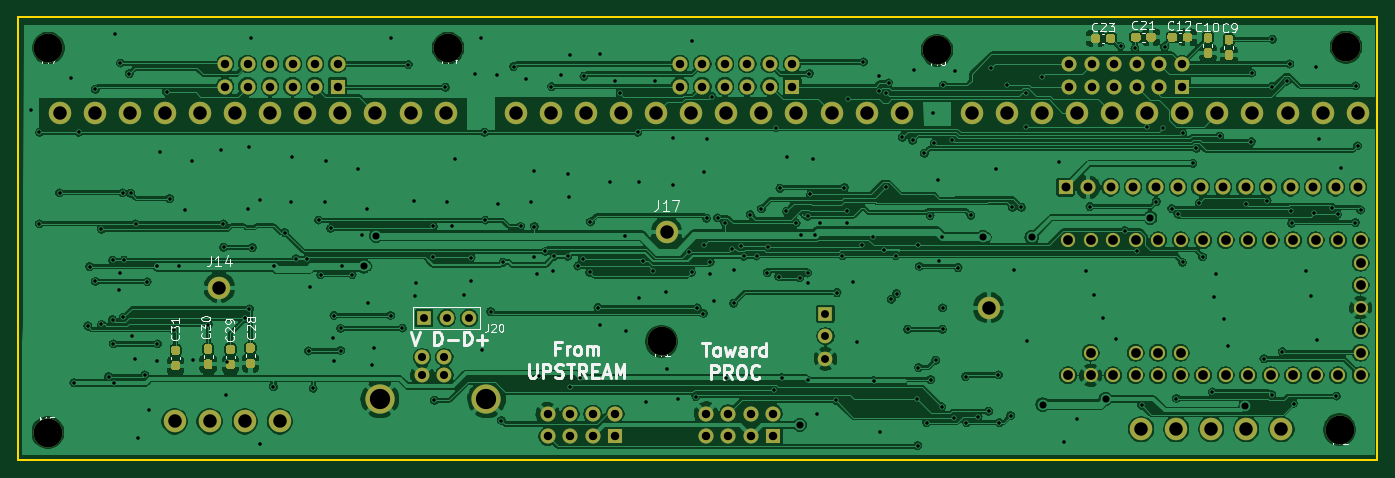
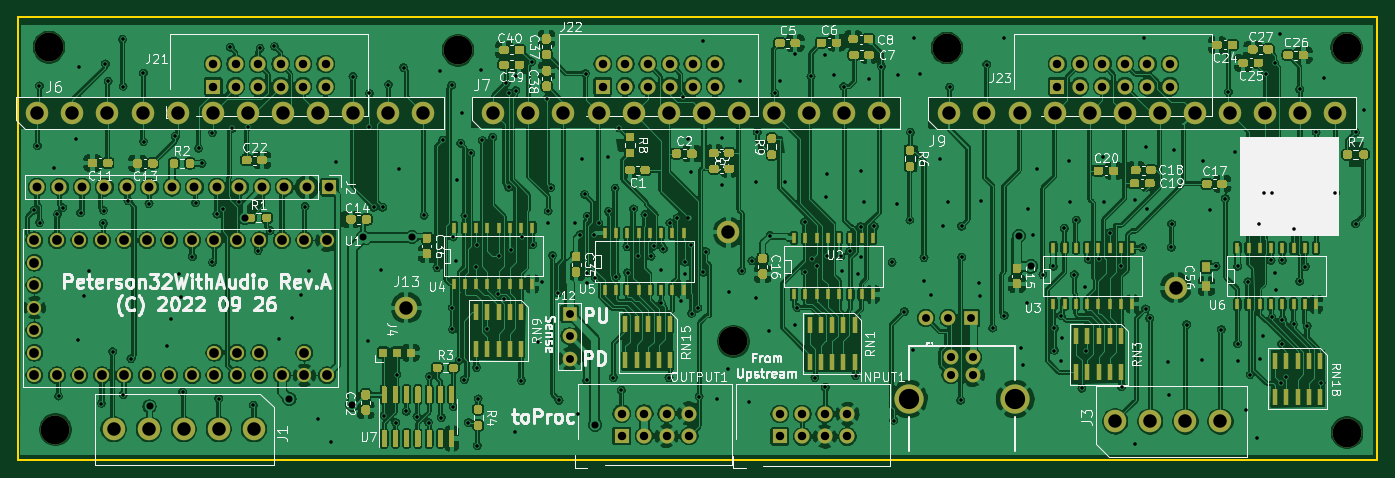
Circuit board: 10 layer files. Board 153.5 x 50.0 mm.
- bottom_copper: Peterson_SerialIO-B_Cu.gbl (824091 bytes)
- bottom_mask: Peterson_SerialIO-B_Mask.gbs (38376 bytes)
- paste: Peterson_SerialIO-B_Paste.gbp (34180 bytes)
- bottom_silk: Peterson_SerialIO-B_SilkS.gbo (121383 bytes)
- top_copper: Peterson_SerialIO-F_Cu.gtl (484379 bytes)
- top_mask: Peterson_SerialIO-F_Mask.gts (11204 bytes)
- paste: Peterson_SerialIO-F_Paste.gtp (7008 bytes)
- top_silk: Peterson_SerialIO-F_SilkS.gto (34480 bytes)
- outline: Peterson_SerialIO-Margin.gm1 (695 bytes)
- drill: Peterson_SerialIO.drl (8784 bytes)

=== bottom_copper: Peterson_SerialIO-B_Cu.gbl (824091 bytes, source omitted) ===
=== bottom_mask: Peterson_SerialIO-B_Mask.gbs (38376 bytes, source omitted) ===
=== paste: Peterson_SerialIO-B_Paste.gbp (34180 bytes, source omitted) ===
=== bottom_silk: Peterson_SerialIO-B_SilkS.gbo (121383 bytes, source omitted) ===
=== top_copper: Peterson_SerialIO-F_Cu.gtl (484379 bytes, source omitted) ===
=== top_mask: Peterson_SerialIO-F_Mask.gts (11204 bytes, source omitted) ===
=== paste: Peterson_SerialIO-F_Paste.gtp (7008 bytes, source omitted) ===
=== top_silk: Peterson_SerialIO-F_SilkS.gto (34480 bytes, source omitted) ===
=== outline: Peterson_SerialIO-Margin.gm1 ===
G04 #@! TF.GenerationSoftware,KiCad,Pcbnew,(5.1.7)-1*
G04 #@! TF.CreationDate,2022-09-29T08:39:37-07:00*
G04 #@! TF.ProjectId,Peterson_SerialIO,50657465-7273-46f6-9e5f-53657269616c,rev?*
G04 #@! TF.SameCoordinates,Original*
G04 #@! TF.FileFunction,Other,User*
%FSLAX46Y46*%
G04 Gerber Fmt 4.6, Leading zero omitted, Abs format (unit mm)*
G04 Created by KiCad (PCBNEW (5.1.7)-1) date 2022-09-29 08:39:37*
%MOMM*%
%LPD*%
G01*
G04 APERTURE LIST*
%ADD10C,0.200000*%
G04 APERTURE END LIST*
D10*
X126500000Y-77000000D02*
X280000000Y-77000000D01*
X280000000Y-77000000D02*
X280000000Y-27000000D01*
X126500000Y-77000000D02*
X126500000Y-27000000D01*
X126500000Y-27000000D02*
X280000000Y-27000000D01*
M02*

=== drill: Peterson_SerialIO.drl (8784 bytes, source omitted) ===
